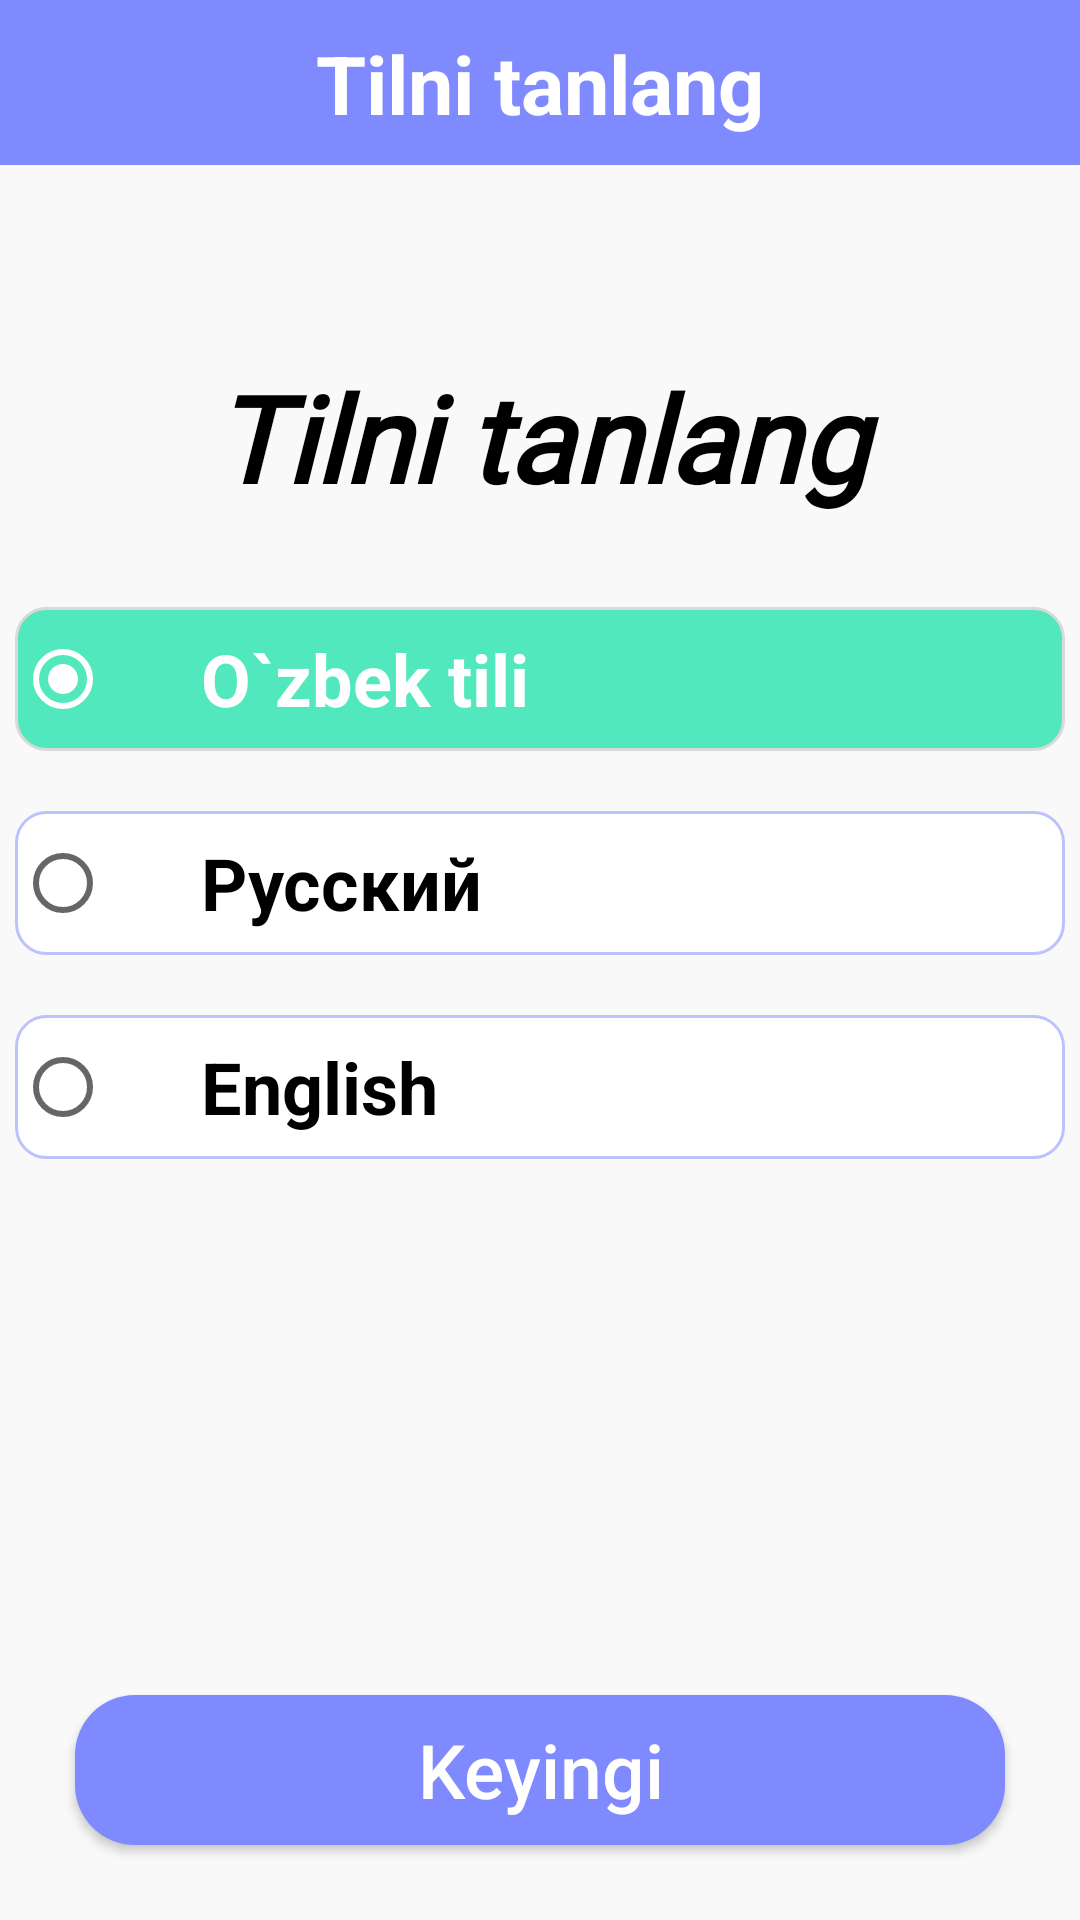

The Android layout XML behind this screen, and the referenced resources:
<!-- AndroidManifest.xml: application theme Theme.CAFEAplication -->
<!-- res/layout/activity_flash.xml -->
<?xml version="1.0" encoding="utf-8"?>
<androidx.constraintlayout.widget.ConstraintLayout xmlns:android="http://schemas.android.com/apk/res/android"
    xmlns:app="http://schemas.android.com/apk/res-auto"
    xmlns:tools="http://schemas.android.com/tools"
    android:layout_width="match_parent"
    android:background="#F9F9F9"
    android:layout_height="match_parent"
    tools:context=".FlashActivity">

    <androidx.constraintlayout.widget.ConstraintLayout
        android:layout_width="match_parent"
        android:layout_height="55dp"
        android:gravity="center"
        android:background="@color/wiolet"
        app:layout_constraintTop_toTopOf="parent">

        <TextView
            android:id="@+id/textAppbar"
            android:layout_width="wrap_content"
            android:layout_height="wrap_content"
            android:layout_gravity="center"
            android:gravity="center"
            android:text="@string/changeLanguage"
            android:textColor="@color/white"
            android:textSize="27sp"
            android:textStyle="bold"
            app:layout_constraintBottom_toBottomOf="parent"
            app:layout_constraintEnd_toEndOf="parent"
            app:layout_constraintStart_toStartOf="parent"
            app:layout_constraintTop_toTopOf="parent" />

        <ImageView
            android:layout_width="30dp"
            android:layout_height="30sp"
            android:layout_marginEnd="20dp"
            android:src="@drawable/ic_baseline_translate_24"
            app:layout_constraintBottom_toBottomOf="parent"
            app:layout_constraintEnd_toEndOf="parent"
            app:layout_constraintTop_toTopOf="parent"
            app:tint="@color/white" />
    </androidx.constraintlayout.widget.ConstraintLayout>

    <TextView
        android:id="@+id/txt"
        android:layout_width="match_parent"
        android:layout_height="wrap_content"
        android:layout_marginTop="24dp"
        android:text="@string/changeLanguage"
        android:fontFamily="@font/strs"
        android:textAlignment="center"
        android:textColor="@color/black"
        android:textSize="40sp"
        android:textStyle="bold|italic|normal"
        app:layout_constraintBottom_toBottomOf="parent"
        app:layout_constraintEnd_toEndOf="parent"
        app:layout_constraintHorizontal_bias="1.0"
        app:layout_constraintStart_toStartOf="parent"
        app:layout_constraintTop_toTopOf="parent"
        app:layout_constraintVertical_bias="0.169" />

    <RadioGroup
        android:layout_width="wrap_content"
        android:layout_height="wrap_content"
        android:layout_marginTop="30dp"
        android:orientation="vertical"
        app:layout_constraintEnd_toEndOf="parent"
        app:layout_constraintStart_toStartOf="parent"
        app:layout_constraintTop_toBottomOf="@id/txt">

        <RadioButton
            android:id="@+id/RD_Button_uzb"
            android:layout_width="350dp"
            android:layout_height="wrap_content"
            android:background="@drawable/backgroun_selected_button"
            android:checked="true"
            android:paddingStart="30dp"
            android:textColor="@color/white"
            android:paddingEnd="30dp"
            android:text="O`zbek tili"
            android:textSize="24sp"
            android:textStyle="bold"
            tools:layout_editor_absoluteX="28dp"
            tools:layout_editor_absoluteY="212dp" />

        <RadioButton
            android:id="@+id/RD_Button_rus"
            android:layout_width="350dp"
            android:layout_height="wrap_content"
            android:background="@drawable/background_radio_button"
            android:layout_marginTop="20sp"
            android:paddingStart="30dp"
            android:paddingEnd="30dp"
            android:text="Русский"
            android:textSize="24sp"
            android:textStyle="bold"
            tools:layout_editor_absoluteX="28dp"
            tools:layout_editor_absoluteY="212dp" />

        <RadioButton
            android:id="@+id/RD_Button_eng"
            android:layout_width="350dp"
            android:layout_height="wrap_content"
            android:layout_marginTop="20sp"
            android:background="@drawable/background_radio_button"
            android:paddingStart="30dp"
            android:paddingEnd="30dp"
            android:text="English"
            android:textSize="24sp"
            android:textStyle="bold"
            tools:layout_editor_absoluteX="28dp"
            tools:layout_editor_absoluteY="212dp" />
    </RadioGroup>

    <androidx.appcompat.widget.AppCompatButton
        android:id="@+id/btnNext"
        android:layout_width="match_parent"
        android:layout_height="50dp"
        android:layout_margin="25sp"
        android:text="@string/Next_text"
        android:textColor="@color/white"
        android:textSize="25sp"
        android:textAllCaps="false"
        app:layout_constraintBottom_toBottomOf="parent"
        android:background="@drawable/background_button"/>

</androidx.constraintlayout.widget.ConstraintLayout>
<!-- resources referenced by this layout -->
<resources>
  <color name="black">#FF000000</color>
  <color name="white">#FFFFFFFF</color>
  <color name="wiolet">#808AFF</color>
  <!-- drawable backgroun_selected_button (drawable) -->
  <?xml version="1.0" encoding="utf-8"?>
  <selector xmlns:android="http://schemas.android.com/apk/res/android">
  
  <item>
      <shape>
          <solid android:color="#51E8BD"/>
          <corners android:radius="10dp"/>
          <stroke android:color="#d9d9d9" android:width="1dp"/>
      </shape>
  </item>
  </selector>
  <!-- drawable background_button (drawable) -->
  <?xml version="1.0" encoding="utf-8"?>
  <selector xmlns:android="http://schemas.android.com/apk/res/android">
      <item>
          <shape>
              <solid android:color="@color/wiolet" />
              <corners android:radius="20dp" />
          </shape>
      </item>
  </selector>
  <!-- drawable background_radio_button (drawable) -->
  <?xml version="1.0" encoding="utf-8"?>
  <shape xmlns:android="http://schemas.android.com/apk/res/android">
      <corners android:radius="10dp" />
      <stroke
          android:width="1dp"
          android:color="#BDC2FC" />
      <solid android:color="@color/white"/>
  </shape>
  <string name="Next_text">Keyingi</string>
  <string name="changeLanguage">Tilni tanlang</string>
  <style name="Theme.CAFEAplication" parent="Theme.MaterialComponents.DayNight.NoActionBar">
          
          <item name="colorPrimary">@color/wiolet</item>
          <item name="colorPrimaryVariant">@color/wiolet</item>
          <item name="colorOnPrimary">@color/white</item>
          
          <item name="colorSecondary">@color/white</item>
          <item name="colorSecondaryVariant">@color/teal_700</item>
          <item name="colorOnSecondary">@color/black</item>
          
          <item name="android:statusBarColor" tools:targetApi="l">?attr/colorPrimaryVariant</item>
          
      </style>
  <color name="teal_700">#FF018786</color>
</resources>
